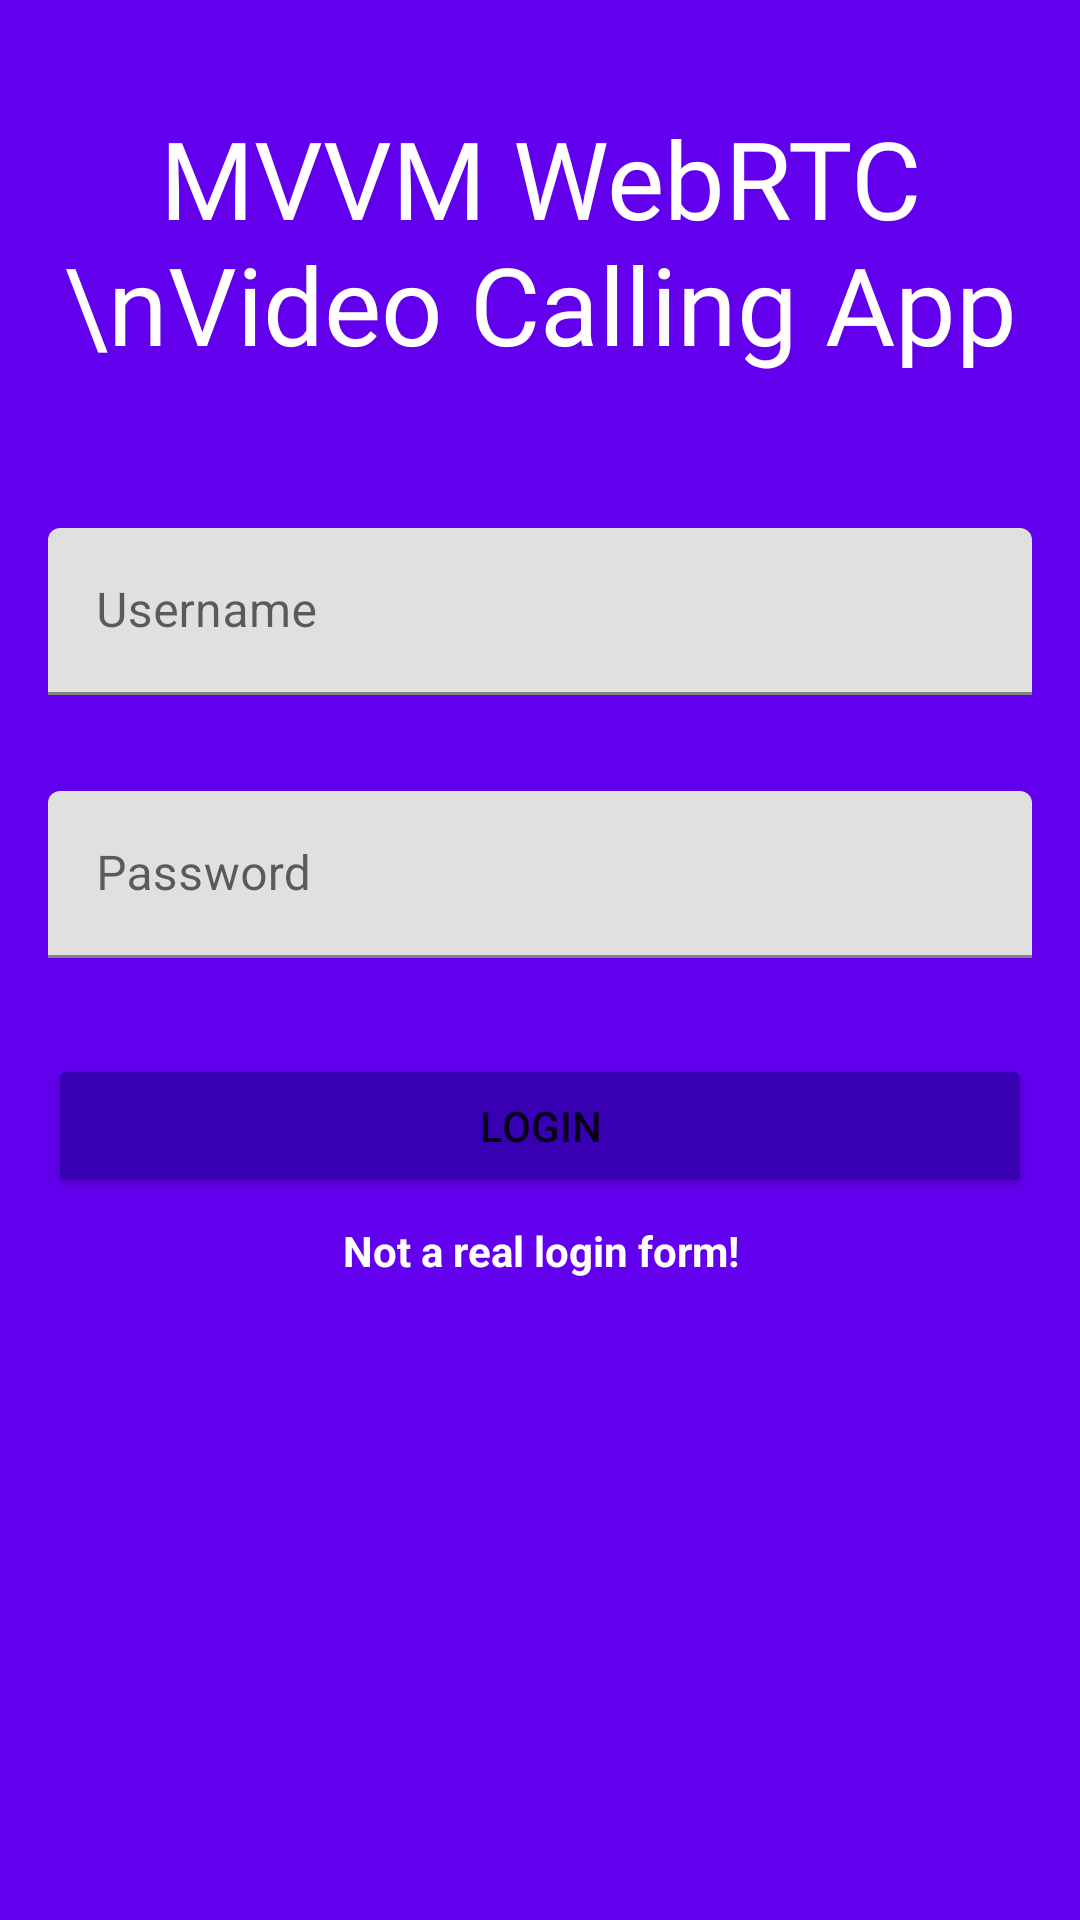

Write the Android layout XML for this screen, with the resource values it uses.
<!-- AndroidManifest.xml: application theme Theme.WebRTCVideoCallApp -->
<!-- res/layout/activity_login.xml -->
<?xml version="1.0" encoding="utf-8"?>
<androidx.constraintlayout.widget.ConstraintLayout xmlns:android="http://schemas.android.com/apk/res/android"
    xmlns:app="http://schemas.android.com/apk/res-auto"
    xmlns:tools="http://schemas.android.com/tools"
    android:layout_width="match_parent"
    android:layout_height="match_parent"
    android:background="@color/purple_500"
    tools:context=".LoginActivity">

    <androidx.constraintlayout.widget.Guideline
        android:id="@+id/guideline"
        android:layout_width="wrap_content"
        android:layout_height="wrap_content"
        android:orientation="horizontal"
        app:layout_constraintGuide_percent="0.25" />

    <TextView
        android:id="@+id/textView"
        android:layout_width="match_parent"
        android:layout_height="wrap_content"
        android:fontFamily="@font/coiny"
        android:gravity="center"
        android:text="MVVM WebRTC \nVideo Calling App"
        android:textColor="@color/white"
        android:textSize="36sp"
        app:layout_constraintBottom_toTopOf="@+id/guideline"
        app:layout_constraintEnd_toEndOf="parent"
        app:layout_constraintStart_toStartOf="parent"
        app:layout_constraintTop_toTopOf="parent" />

    <com.google.android.material.textfield.TextInputLayout
        android:id="@+id/textInputLayout"
        android:layout_width="match_parent"
        android:layout_height="wrap_content"
        android:padding="16dp"
        app:layout_constraintEnd_toEndOf="parent"
        app:layout_constraintStart_toStartOf="parent"
        app:layout_constraintTop_toTopOf="@+id/guideline">

        <EditText
            android:id="@+id/username_et"
            android:layout_width="match_parent"
            android:layout_height="wrap_content"
            android:hint="@string/username"
            android:importantForAutofill="no"
            android:inputType="textPersonName" />

    </com.google.android.material.textfield.TextInputLayout>

    <com.google.android.material.textfield.TextInputLayout
        android:id="@+id/textInputLayout2"
        android:layout_width="match_parent"
        android:layout_height="wrap_content"
        android:padding="16dp"
        app:layout_constraintEnd_toEndOf="parent"
        app:layout_constraintStart_toStartOf="parent"
        app:layout_constraintTop_toBottomOf="@+id/textInputLayout">

        <EditText
            android:id="@+id/password_et"
            android:layout_width="match_parent"
            android:layout_height="wrap_content"
            android:hint="@string/password"
            android:importantForAutofill="no"
            android:inputType="textPassword" />

    </com.google.android.material.textfield.TextInputLayout>

    <Button
        android:id="@+id/login_button"
        android:layout_width="match_parent"
        android:layout_height="wrap_content"
        android:layout_margin="16dp"
        android:backgroundTint="@color/purple_700"
        android:text="Login"
        app:layout_constraintEnd_toEndOf="parent"
        app:layout_constraintStart_toStartOf="parent"
        app:layout_constraintTop_toBottomOf="@+id/textInputLayout2" />

    <TextView
        android:layout_width="match_parent"
        android:layout_height="wrap_content"
        android:layout_marginStart="16dp"
        android:layout_marginTop="8dp"
        android:layout_marginEnd="16dp"
        android:gravity="center"
        android:text="Not a real login form!"
        android:textColor="@color/white"
        android:textStyle="bold"
        app:layout_constraintEnd_toEndOf="parent"
        app:layout_constraintStart_toStartOf="parent"
        app:layout_constraintTop_toBottomOf="@+id/login_button" />


</androidx.constraintlayout.widget.ConstraintLayout>
<!-- resources referenced by this layout -->
<resources>
  <string name="password">Password</string>
  <string name="username">Username</string>
  <style name="Theme.WebRTCVideoCallApp" parent="Theme.MaterialComponents.DayNight.NoActionBar">
          
          <item name="colorPrimary">@color/purple_500</item>
          <item name="colorPrimaryVariant">@color/purple_700</item>
          <item name="colorOnPrimary">@color/white</item>
          
          <item name="colorSecondary">@color/teal_200</item>
          <item name="colorSecondaryVariant">@color/teal_700</item>
          <item name="colorOnSecondary">@color/black</item>
          
          <item name="android:statusBarColor" tools:targetApi="l">?attr/colorPrimaryVariant</item>
          
      </style>
  <!-- not gathered from this repository: default colours our renderer supplied (Android Studio template values) -->
  <color name="purple_500">#FF6200EE</color>
  <color name="purple_700">#FF3700B3</color>
  <color name="teal_200">#FF03DAC5</color>
  <color name="teal_700">#FF018786</color>
  <color name="black">#FF000000</color>
  <color name="white">#FFFFFFFF</color>
</resources>
